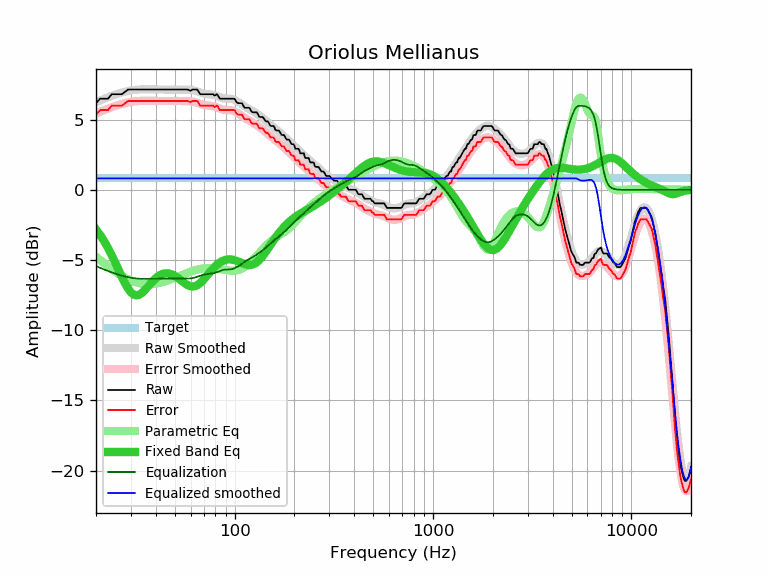

Source data for this figure (header and first rows):
frequency, raw, error, smoothed, error_smoothed, equalization, parametric_eq, equalized_raw, equalized_smoothed, target
20, 6.17, 5.36, 6.25, 5.43, -5.43, -2.82, 0.74, 0.82, 0.82
21, 6.49, 5.68, 6.37, 5.56, -5.56, -3.22, 0.93, 0.82, 0.82
22, 6.49, 5.68, 6.49, 5.68, -5.68, -3.67, 0.82, 0.82, 0.82
23, 6.49, 5.68, 6.60, 5.78, -5.78, -4.15, 0.71, 0.82, 0.82
24, 6.81, 6.00, 6.70, 5.88, -5.88, -4.66, 0.93, 0.82, 0.82
25, 6.81, 6.00, 6.79, 5.97, -5.97, -5.18, 0.84, 0.82, 0.82
26, 6.81, 6.00, 6.86, 6.05, -6.05, -5.71, 0.76, 0.82, 0.82
27, 6.81, 6.00, 6.93, 6.12, -6.12, -6.21, 0.69, 0.82, 0.82
28, 6.98, 6.17, 6.99, 6.18, -6.18, -6.66, 0.81, 0.82, 0.82
29, 7.14, 6.33, 7.04, 6.23, -6.23, -7.03, 0.92, 0.82, 0.82
30, 7.14, 6.33, 7.08, 6.26, -6.26, -7.31, 0.88, 0.82, 0.82
31, 7.14, 6.33, 7.11, 6.29, -6.29, -7.47, 0.85, 0.82, 0.82
32, 7.14, 6.33, 7.13, 6.32, -6.32, -7.52, 0.83, 0.82, 0.82
33, 7.14, 6.33, 7.15, 6.33, -6.33, -7.48, 0.81, 0.82, 0.82
34, 7.14, 6.33, 7.16, 6.34, -6.34, -7.36, 0.80, 0.82, 0.82
35, 7.14, 6.33, 7.16, 6.35, -6.35, -7.19, 0.80, 0.82, 0.82
36, 7.14, 6.33, 7.16, 6.35, -6.35, -7.00, 0.80, 0.82, 0.82
37, 7.14, 6.33, 7.16, 6.35, -6.35, -6.81, 0.80, 0.82, 0.82
38, 7.14, 6.33, 7.16, 6.34, -6.34, -6.62, 0.80, 0.82, 0.82
39, 7.14, 6.33, 7.15, 6.34, -6.34, -6.45, 0.80, 0.82, 0.82
40, 7.14, 6.33, 7.15, 6.34, -6.34, -6.30, 0.81, 0.82, 0.82
41, 7.14, 6.33, 7.15, 6.33, -6.33, -6.18, 0.81, 0.82, 0.82
42, 7.14, 6.33, 7.15, 6.33, -6.33, -6.08, 0.81, 0.82, 0.82
43, 7.14, 6.33, 7.14, 6.33, -6.33, -6.01, 0.81, 0.82, 0.82
44, 7.14, 6.33, 7.14, 6.33, -6.33, -5.97, 0.82, 0.82, 0.82
45, 7.14, 6.33, 7.14, 6.33, -6.33, -5.95, 0.82, 0.82, 0.82
46, 7.14, 6.33, 7.14, 6.33, -6.33, -5.95, 0.82, 0.82, 0.82
47, 7.14, 6.33, 7.14, 6.33, -6.33, -5.97, 0.82, 0.82, 0.82
48, 7.14, 6.33, 7.14, 6.33, -6.33, -6.01, 0.82, 0.82, 0.82
49, 7.14, 6.33, 7.14, 6.33, -6.33, -6.07, 0.82, 0.82, 0.82
50, 7.14, 6.33, 7.14, 6.33, -6.33, -6.14, 0.81, 0.82, 0.82
51, 7.14, 6.33, 7.14, 6.33, -6.33, -6.22, 0.81, 0.82, 0.82
52, 7.14, 6.33, 7.15, 6.33, -6.33, -6.30, 0.81, 0.82, 0.82
53, 7.14, 6.33, 7.15, 6.33, -6.33, -6.39, 0.81, 0.82, 0.82
54, 7.14, 6.33, 7.15, 6.33, -6.33, -6.49, 0.81, 0.82, 0.82
55, 7.14, 6.33, 7.15, 6.33, -6.33, -6.57, 0.81, 0.82, 0.82
56, 7.14, 6.33, 7.15, 6.33, -6.33, -6.66, 0.81, 0.82, 0.82
57, 7.14, 6.33, 7.15, 6.33, -6.33, -6.73, 0.81, 0.82, 0.82
58, 7.14, 6.33, 7.14, 6.33, -6.33, -6.79, 0.82, 0.82, 0.82
59, 7.09, 6.28, 7.14, 6.32, -6.32, -6.84, 0.77, 0.82, 0.82
60, 7.06, 6.25, 7.12, 6.31, -6.31, -6.87, 0.75, 0.82, 0.82
61, 7.14, 6.33, 7.11, 6.29, -6.29, -6.89, 0.85, 0.82, 0.82
62, 7.14, 6.33, 7.09, 6.27, -6.27, -6.88, 0.87, 0.82, 0.82
63, 7.14, 6.33, 7.06, 6.25, -6.25, -6.87, 0.90, 0.82, 0.82
64, 7.14, 6.33, 7.03, 6.22, -6.22, -6.83, 0.92, 0.82, 0.82
65, 7.13, 6.32, 7.00, 6.19, -6.19, -6.78, 0.95, 0.82, 0.82
66, 6.95, 6.14, 6.97, 6.16, -6.16, -6.72, 0.80, 0.82, 0.82
67, 6.81, 6.00, 6.94, 6.12, -6.12, -6.64, 0.69, 0.82, 0.82
68, 6.81, 6.00, 6.91, 6.09, -6.09, -6.56, 0.72, 0.82, 0.82
69, 6.81, 6.00, 6.88, 6.07, -6.07, -6.47, 0.75, 0.82, 0.82
70, 6.81, 6.00, 6.86, 6.04, -6.04, -6.37, 0.77, 0.82, 0.82
71, 6.81, 6.00, 6.84, 6.03, -6.03, -6.27, 0.79, 0.82, 0.82
72, 6.81, 6.00, 6.83, 6.01, -6.01, -6.17, 0.80, 0.82, 0.82
73, 6.81, 6.00, 6.82, 6.00, -6.00, -6.07, 0.81, 0.82, 0.82
74, 6.81, 6.00, 6.81, 5.99, -5.99, -5.96, 0.82, 0.82, 0.82
75, 6.81, 6.00, 6.80, 5.98, -5.98, -5.87, 0.83, 0.82, 0.82
76, 6.81, 6.00, 6.79, 5.98, -5.98, -5.77, 0.84, 0.82, 0.82
77, 6.81, 6.00, 6.78, 5.96, -5.96, -5.68, 0.85, 0.82, 0.82
78, 6.81, 6.00, 6.76, 5.95, -5.95, -5.59, 0.86, 0.82, 0.82
79, 6.71, 5.90, 6.75, 5.93, -5.93, -5.51, 0.78, 0.82, 0.82
... 553 more rows
